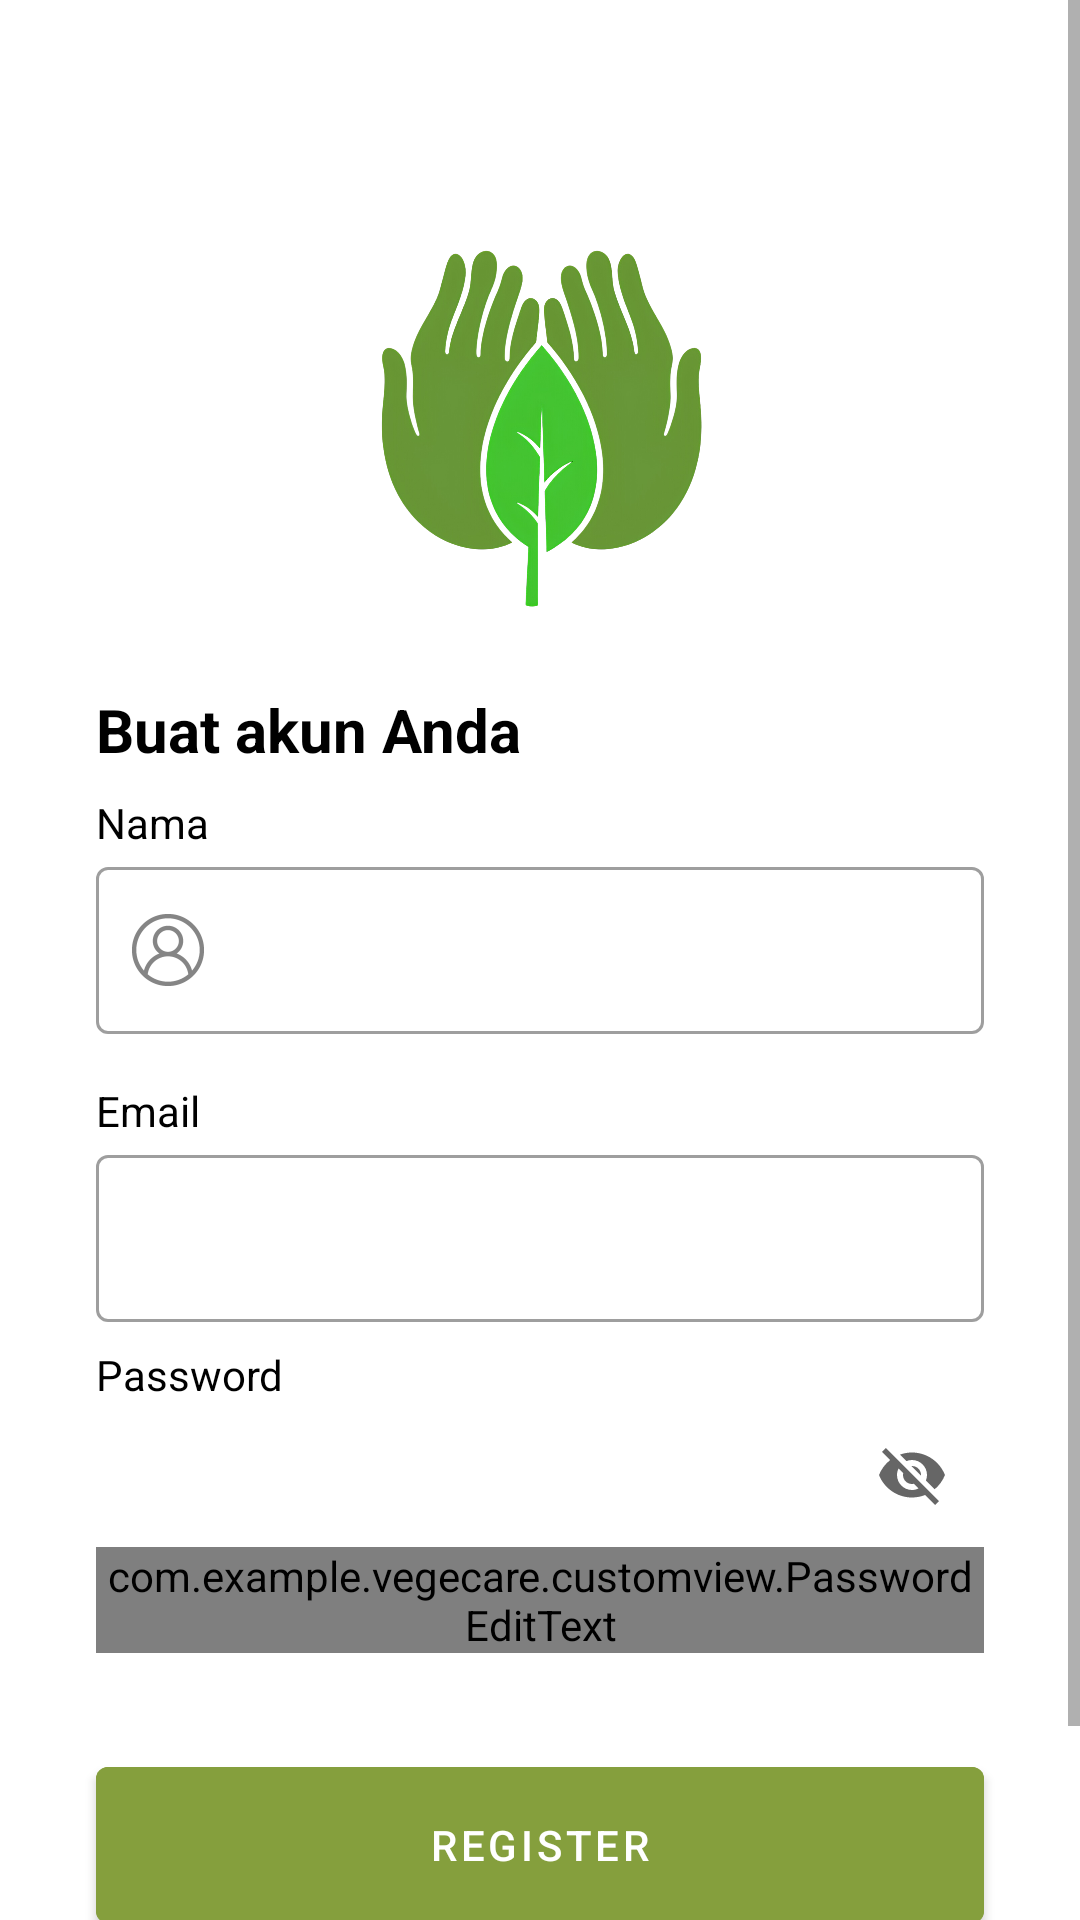

Reconstruct the res/layout file that produces this screen, plus the resources it refers to.
<!-- AndroidManifest.xml: activity theme Theme.VegeCare.Register -->
<!-- res/layout/activity_register.xml -->
<?xml version="1.0" encoding="utf-8"?>
<ScrollView
    xmlns:android="http://schemas.android.com/apk/res/android"
    xmlns:app="http://schemas.android.com/apk/res-auto"
    xmlns:tools="http://schemas.android.com/tools"
    android:layout_width="match_parent"
    android:layout_height="match_parent"
    tools:context=".ui.register.RegisterActivity">

    <androidx.constraintlayout.widget.ConstraintLayout
        android:layout_width="match_parent"
        android:layout_height="wrap_content">

        <ProgressBar
            android:id="@+id/progressBar"
            android:layout_width="wrap_content"
            android:layout_height="wrap_content"
            android:visibility="gone"
            app:layout_constraintTop_toTopOf="parent"
            app:layout_constraintBottom_toBottomOf="parent"
            app:layout_constraintStart_toStartOf="parent"
            app:layout_constraintEnd_toEndOf="parent" />

        <ImageView
            android:id="@+id/imageView"
            android:layout_width="0dp"
            android:layout_height="0dp"
            android:layout_marginStart="32dp"
            android:layout_marginEnd="32dp"
            app:layout_constraintBottom_toTopOf="@+id/guidelineHorizontal"
            app:layout_constraintEnd_toEndOf="parent"
            app:layout_constraintStart_toStartOf="parent"
            app:layout_constraintTop_toTopOf="@+id/guideline2"
            app:srcCompat="@drawable/vegecare_logo" />

        <TextView
            android:id="@+id/titleTextView"
            android:layout_width="0dp"
            android:layout_height="wrap_content"
            android:layout_marginStart="32dp"
            android:layout_marginTop="16dp"
            android:layout_marginEnd="32dp"
            android:text="Buat akun Anda"
            android:textColor="@color/black"
            android:textSize="20sp"
            android:textStyle="bold"
            app:layout_constraintEnd_toEndOf="parent"
            app:layout_constraintStart_toStartOf="parent"
            app:layout_constraintTop_toTopOf="@+id/guidelineHorizontal" />

        <TextView
            android:id="@+id/nameTextView"
            android:layout_width="wrap_content"
            android:layout_height="wrap_content"
            android:layout_marginStart="32dp"
            android:layout_marginTop="8dp"
            android:text="Nama"
            android:textColor="@color/black"
            app:layout_constraintStart_toStartOf="parent"
            app:layout_constraintTop_toBottomOf="@+id/titleTextView" />

        <com.google.android.material.textfield.TextInputLayout
            android:id="@+id/nameEditTextLayout"
            style="@style/Widget.MaterialComponents.TextInputLayout.OutlinedBox"
            android:layout_width="0dp"
            android:layout_height="wrap_content"
            android:layout_marginStart="32dp"
            android:layout_marginEnd="32dp"
            app:layout_constraintEnd_toEndOf="parent"
            app:layout_constraintStart_toStartOf="parent"
            app:layout_constraintTop_toBottomOf="@+id/nameTextView"
            app:startIconDrawable="@drawable/ic_user_profile">

            <com.google.android.material.textfield.TextInputEditText
                android:id="@+id/nameEditText"
                android:layout_width="match_parent"
                android:layout_height="wrap_content"
                android:ems="10"
                android:inputType="text" />
        </com.google.android.material.textfield.TextInputLayout>

        <TextView
            android:id="@+id/emailTextView"
            android:layout_width="wrap_content"
            android:layout_height="wrap_content"
            android:layout_marginStart="32dp"
            android:layout_marginTop="16dp"
            android:text="Email"
            android:textColor="@color/black"
            app:layout_constraintStart_toStartOf="parent"
            app:layout_constraintTop_toBottomOf="@+id/nameEditTextLayout" />

        <com.google.android.material.textfield.TextInputLayout
            android:id="@+id/emailEditTextLayout"
            style="@style/Widget.MaterialComponents.TextInputLayout.OutlinedBox"
            android:layout_width="0dp"
            android:layout_height="wrap_content"
            android:layout_marginStart="32dp"
            android:layout_marginEnd="32dp"
            app:layout_constraintEnd_toEndOf="parent"
            app:layout_constraintStart_toStartOf="parent"
            app:layout_constraintTop_toBottomOf="@+id/emailTextView"
            app:startIconDrawable="@drawable/ic_baseline_email_24">

            <com.google.android.material.textfield.TextInputEditText
                android:id="@+id/emailEditText"
                android:layout_width="match_parent"
                android:layout_height="wrap_content"
                android:ems="10"
                android:inputType="textEmailAddress" />
        </com.google.android.material.textfield.TextInputLayout>

        <TextView
            android:id="@+id/passwordTextView"
            android:layout_width="wrap_content"
            android:layout_height="wrap_content"
            android:layout_marginStart="32dp"
            android:layout_marginTop="8dp"
            android:text="Password"
            android:textColor="@color/black"
            app:layout_constraintStart_toStartOf="parent"
            app:layout_constraintTop_toBottomOf="@+id/emailEditTextLayout" />

        <com.google.android.material.textfield.TextInputLayout
            android:id="@+id/passwordEditTextLayout"
            style="@style/Widget.MaterialComponents.TextInputLayout.OutlinedBox"
            android:layout_width="0dp"
            android:layout_height="wrap_content"
            android:layout_marginStart="32dp"
            android:layout_marginEnd="32dp"
            app:endIconMode="password_toggle"
            app:layout_constraintEnd_toEndOf="parent"
            app:layout_constraintStart_toStartOf="parent"
            app:layout_constraintTop_toBottomOf="@+id/passwordTextView"
            app:startIconDrawable="@drawable/ic_baseline_lock_24">

            <com.example.vegecare.customview.PasswordEditText
                android:id="@+id/passwordEditText"
                android:layout_width="match_parent"
                android:layout_height="wrap_content"
                android:ems="10"
                android:inputType="textPassword" />
        </com.google.android.material.textfield.TextInputLayout>

        <Button
            android:id="@+id/registerButton"
            android:layout_width="0dp"
            android:layout_height="64dp"
            android:layout_marginStart="32dp"
            android:layout_marginTop="32dp"
            android:layout_marginEnd="32dp"
            android:backgroundTint="@color/vgn_muda"
            android:text="Register"
            app:layout_constraintEnd_toEndOf="parent"
            app:layout_constraintStart_toStartOf="parent"
            app:layout_constraintTop_toBottomOf="@+id/passwordEditTextLayout" />

        <Button
            android:id="@+id/loginButton"
            android:layout_width="0dp"
            android:layout_height="64dp"
            android:layout_marginStart="32dp"
            android:layout_marginTop="1dp"
            android:layout_marginEnd="32dp"
            android:backgroundTint="@color/vgn_tua"
            android:text="Sudah punya akun?"
            app:layout_constraintEnd_toEndOf="parent"
            app:layout_constraintStart_toStartOf="parent"
            app:layout_constraintTop_toBottomOf="@+id/registerButton" />

        <androidx.constraintlayout.widget.Guideline
            android:id="@+id/guidelineHorizontal"
            android:layout_width="wrap_content"
            android:layout_height="64dp"
            android:orientation="horizontal"
            app:layout_constraintGuide_percent="0.3" />

        <androidx.constraintlayout.widget.Guideline
            android:id="@+id/guideline2"
            android:layout_width="wrap_content"
            android:layout_height="64dp"
            android:orientation="horizontal"
            app:layout_constraintGuide_percent="0.1" />

    </androidx.constraintlayout.widget.ConstraintLayout>
</ScrollView>
<!-- resources referenced by this layout -->
<resources>
  <color name="black">#FF000000</color>
  <color name="vgn_muda">#859F3D</color>
  <color name="vgn_tua">#31511E</color>
  <!-- drawable ic_user_profile: png bitmap (drawable-hdpi, 1039 bytes) -->
  <!-- drawable vegecare_logo: png bitmap (drawable, 456645 bytes) -->
  <style name="Theme.VegeCare.Register" parent="Theme.MaterialComponents.DayNight.NoActionBar">
          <item name="android:windowFullscreen">true</item>
          <item name="android:windowTranslucentStatus">true</item>
      </style>
</resources>
